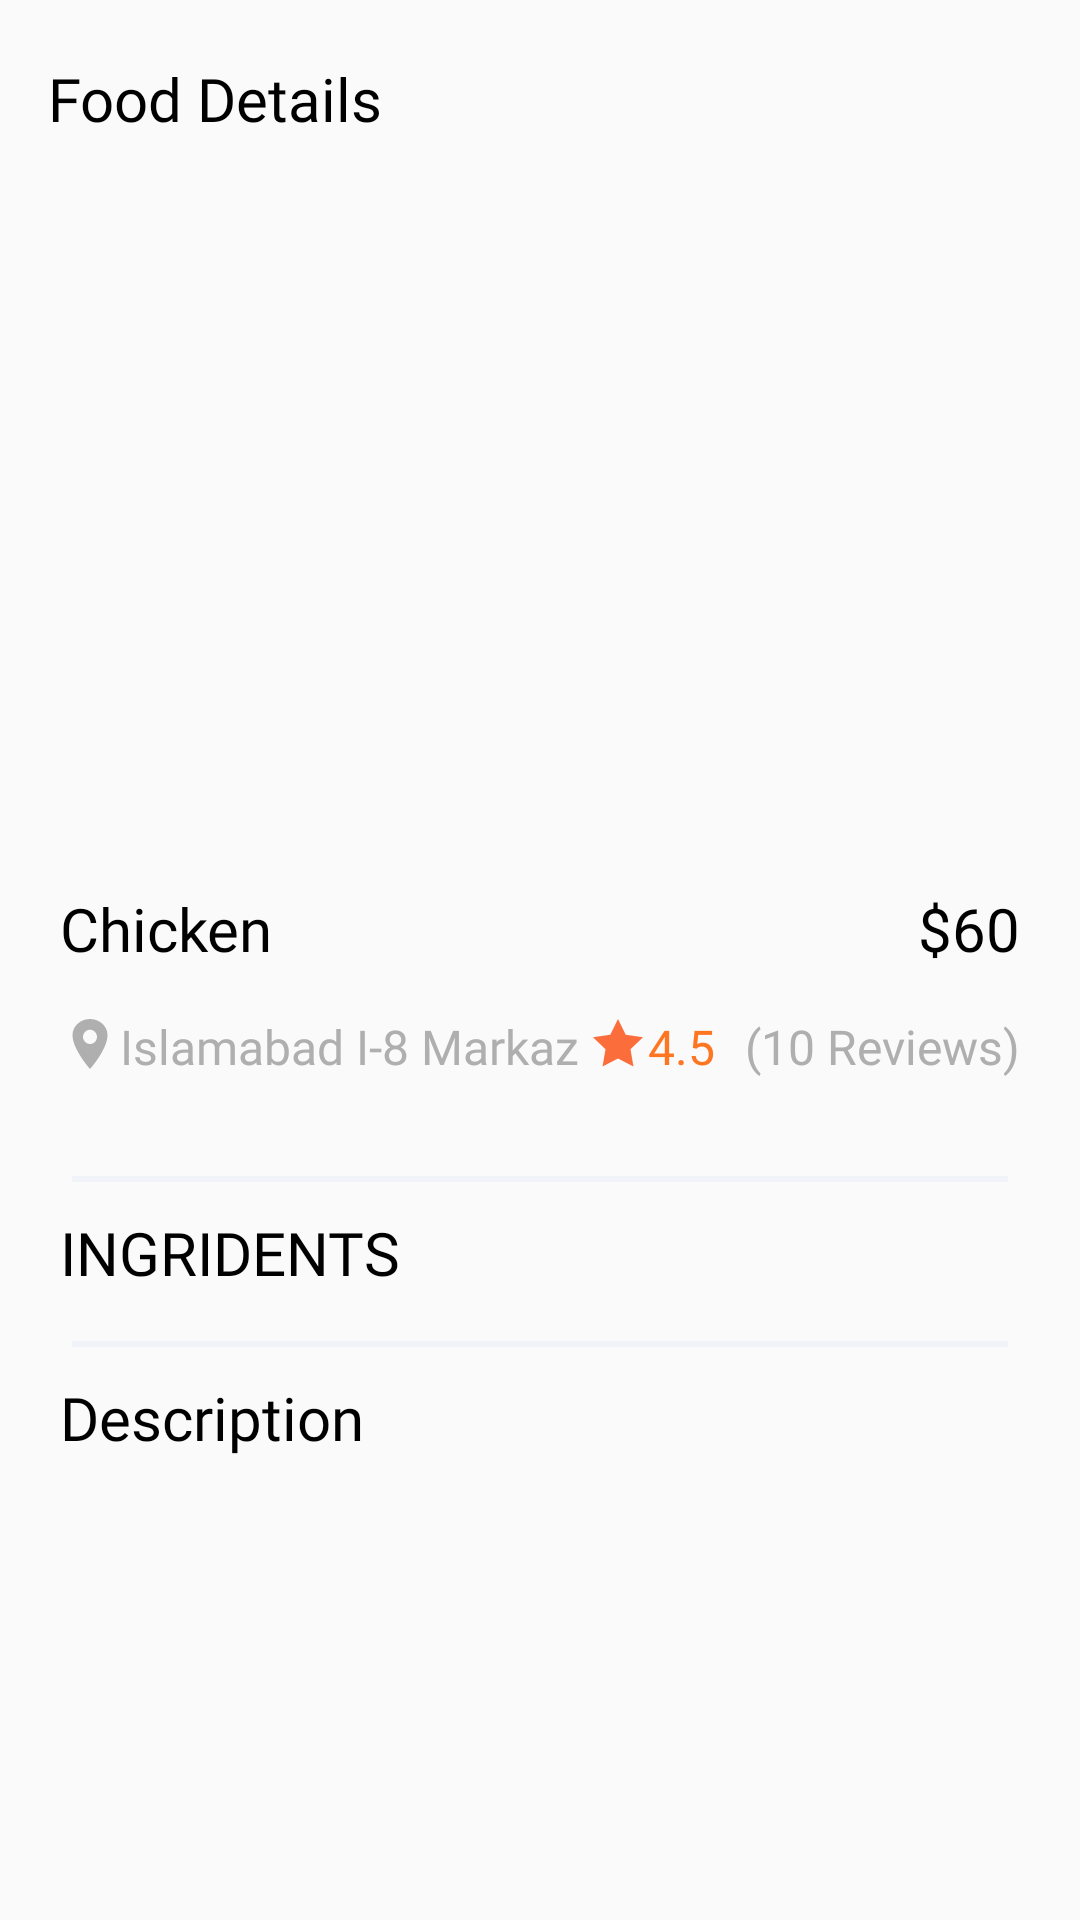

This screen was rendered from an Android layout file. Write that file and the resources it references.
<!-- AndroidManifest.xml: application theme Theme.FoodApp -->
<!-- res/layout/fragment_grid.xml -->
<?xml version="1.0" encoding="utf-8"?>
<androidx.core.widget.NestedScrollView xmlns:android="http://schemas.android.com/apk/res/android"
    xmlns:app="http://schemas.android.com/apk/res-auto"
    xmlns:tools="http://schemas.android.com/tools"
    android:layout_width="match_parent"
    android:layout_height="match_parent"
    android:fillViewport="true"
    tools:context=".screens.home.Grid">

    <FrameLayout
        android:layout_width="match_parent"
        android:layout_height="match_parent">

        <ImageView
            android:id="@+id/bgImage"
            android:layout_width="match_parent"
            android:layout_height="385dp"
            android:alpha="0.25"
            android:scaleType="centerCrop" />

        <androidx.constraintlayout.widget.ConstraintLayout
            android:layout_width="match_parent"
            android:layout_height="match_parent">

            <androidx.appcompat.widget.Toolbar
                android:id="@+id/toolbar"
                android:layout_width="match_parent"
                android:layout_height="wrap_content"
                android:layout_marginTop="5dp"
                app:layout_constraintEnd_toEndOf="parent"
                app:layout_constraintStart_toStartOf="parent"
                app:layout_constraintTop_toTopOf="parent">

                <TextView
                    android:id="@+id/header_title"
                    android:layout_width="wrap_content"
                    android:layout_height="wrap_content"
                    android:fontFamily="@font/sen_regular"
                    android:text="Food Details"
                    android:textColor="@color/black"
                    android:textSize="20dp" />
            </androidx.appcompat.widget.Toolbar>


            <androidx.viewpager2.widget.ViewPager2
                android:id="@+id/viewpager2"
                android:layout_width="match_parent"
                android:layout_height="210dp"
                android:layout_marginTop="10dp"
                android:background="@android:color/transparent"
                app:layout_constraintEnd_toEndOf="parent"
                app:layout_constraintStart_toStartOf="parent"
                app:layout_constraintTop_toBottomOf="@id/toolbar">
            </androidx.viewpager2.widget.ViewPager2>

            <com.google.android.material.tabs.TabLayout
                android:id="@+id/tabLayout"
                android:layout_width="wrap_content"
                android:layout_height="wrap_content"
                app:layout_constraintBottom_toBottomOf="@+id/viewpager2"
                app:layout_constraintEnd_toEndOf="parent"
                app:layout_constraintStart_toStartOf="parent"
                app:tabGravity="center"
                app:tabIndicatorHeight="0dp" />

            <TextView
                android:id="@+id/foodtitle"
                android:layout_width="0dp"
                android:layout_height="wrap_content"
                android:layout_marginStart="20dp"
                android:layout_marginTop="15dp"
                android:layout_marginEnd="20dp"
                android:fontFamily="@font/sen_bold"
                android:text="Chicken"
                android:textColor="@color/black"
                android:textSize="20dp"
                app:layout_constraintEnd_toStartOf="@id/foodprice"
                app:layout_constraintStart_toStartOf="@id/viewpager2"
                app:layout_constraintTop_toBottomOf="@+id/viewpager2" />

            <ImageView
                android:id="@+id/locationtag"
                android:layout_width="20dp"
                android:layout_height="20dp"
                android:layout_marginTop="15dp"
                android:src="@drawable/location"
                app:layout_constraintStart_toStartOf="@id/foodtitle"
                app:layout_constraintTop_toBottomOf="@+id/foodtitle" />


            <TextView
                android:id="@+id/location"
                android:layout_width="0dp"
                android:layout_height="wrap_content"
                android:layout_marginTop="15dp"
                android:fontFamily="@font/sen_regular"
                android:minHeight="50dp"
                android:text="Islamabad I-8 Markaz"
                android:textColor="@color/locationcolor"
                android:textSize="16dp"
                app:layout_constraintEnd_toStartOf="@id/startag"
                app:layout_constraintStart_toEndOf="@id/locationtag"
                app:layout_constraintTop_toBottomOf="@+id/foodtitle" />

            <TextView
                android:id="@+id/foodprice"
                android:layout_width="wrap_content"
                android:layout_height="wrap_content"
                android:layout_marginStart="20dp"
                android:layout_marginTop="15dp"
                android:layout_marginEnd="20dp"
                android:fontFamily="@font/sen_bold"
                android:text="$60"
                android:textColor="@color/black"
                android:textSize="20dp"
                app:layout_constraintEnd_toEndOf="@id/viewpager2"
                app:layout_constraintTop_toBottomOf="@+id/viewpager2" />

            <ImageView
                android:id="@+id/startag"
                android:layout_width="20dp"
                android:layout_height="20dp"
                android:layout_marginStart="40dp"
                android:layout_marginTop="15dp"
                android:layout_marginEnd="4dp"
                android:src="@drawable/star"
                app:layout_constraintEnd_toStartOf="@+id/rating"
                app:layout_constraintTop_toBottomOf="@+id/foodprice" />

            <TextView
                android:id="@+id/rating"
                android:layout_width="wrap_content"
                android:layout_height="wrap_content"
                android:layout_marginTop="15dp"
                android:layout_marginEnd="4dp"
                android:fontFamily="@font/sen_bold"
                android:text="4.5"
                android:textColor="@color/Orange"
                android:textSize="16dp"
                app:layout_constraintStart_toEndOf="@id/startag"
                app:layout_constraintTop_toBottomOf="@+id/foodprice" />

            <TextView
                android:id="@+id/reviews"
                android:layout_width="wrap_content"
                android:layout_height="wrap_content"
                android:layout_marginStart="10dp"
                android:layout_marginTop="15dp"
                android:fontFamily="@font/sen_regular"
                android:text="(10 Reviews)"
                android:textColor="@color/locationcolor"
                android:textSize="16dp"
                app:layout_constraintEnd_toEndOf="@id/foodprice"
                app:layout_constraintStart_toEndOf="@id/rating"
                app:layout_constraintTop_toBottomOf="@+id/foodprice" />

            <View
                android:id="@+id/line"
                android:layout_width="match_parent"
                android:layout_height="2dp"
                android:layout_marginStart="24dp"
                android:layout_marginTop="4dp"
                android:layout_marginEnd="24dp"
                android:background="@color/linecolor"
                app:layout_constraintEnd_toStartOf="parent"
                app:layout_constraintStart_toStartOf="parent"
                app:layout_constraintTop_toBottomOf="@+id/location" />

            <TextView
                android:id="@+id/ingredientText"
                android:layout_width="wrap_content"
                android:layout_height="wrap_content"
                android:layout_marginTop="10dp"
                android:fontFamily="@font/sen_regular"
                android:text="INGRIDENTS"
                android:textColor="@color/black"
                android:textSize="20dp"
                app:layout_constraintStart_toStartOf="@id/foodtitle"
                app:layout_constraintTop_toBottomOf="@id/line"
                app:layout_goneMarginStart="10dp" />

            <androidx.recyclerview.widget.RecyclerView
                android:id="@+id/recyclerView"
                android:layout_width="0dp"
                android:layout_height="wrap_content"
                android:layout_marginTop="8dp"
                app:layoutManager="androidx.recyclerview.widget.GridLayoutManager"
                app:layout_constraintEnd_toEndOf="@id/foodprice"
                app:layout_constraintStart_toStartOf="@id/ingredientText"
                app:layout_constraintTop_toBottomOf="@+id/ingredientText"
                app:spanCount="5"
                tools:itemCount="12"
                tools:listitem="@layout/items_ingredient" />

            <View
                android:id="@+id/line2"
                android:layout_width="match_parent"
                android:layout_height="2dp"
                android:layout_marginStart="24dp"
                android:layout_marginTop="8dp"
                android:layout_marginEnd="24dp"
                android:background="@color/linecolor"
                app:layout_constraintEnd_toStartOf="parent"
                app:layout_constraintStart_toStartOf="parent"
                app:layout_constraintTop_toBottomOf="@+id/recyclerView" />

            <TextView
                android:id="@+id/description"
                android:layout_width="wrap_content"
                android:layout_height="wrap_content"
                android:layout_marginTop="10dp"
                android:fontFamily="@font/sen_regular"
                android:text="Description"
                android:textColor="@color/black"
                android:textSize="20dp"
                app:layout_constraintStart_toStartOf="@id/foodtitle"
                app:layout_constraintTop_toBottomOf="@id/line2"
                app:layout_goneMarginStart="10dp" />

            <TextView
                android:id="@+id/descriptiontext"
                android:layout_width="0dp"
                android:layout_height="wrap_content"
                android:layout_marginTop="10dp"
                android:fontFamily="@font/sen_regular"
                android:textColor="@color/destextcolor"
                android:textSize="16dp"
                app:layout_constraintEnd_toEndOf="@id/foodprice"
                app:layout_constraintStart_toStartOf="@id/foodtitle"
                app:layout_constraintTop_toBottomOf="@id/description" />

        </androidx.constraintlayout.widget.ConstraintLayout>
    </FrameLayout>
</androidx.core.widget.NestedScrollView>
<!-- res/layout/items_ingredient.xml (included above) -->
<?xml version="1.0" encoding="utf-8"?>
<androidx.constraintlayout.widget.ConstraintLayout xmlns:android="http://schemas.android.com/apk/res/android"
    android:layout_width="match_parent"
    android:layout_height="wrap_content"
    xmlns:app="http://schemas.android.com/apk/res-auto"
    android:orientation="vertical"
    >

    <ImageView
        android:id="@+id/imageView"
        android:layout_width="50dp"
        android:layout_height="50dp"
        android:background="@drawable/ingredient_bg"
        android:scaleType="centerInside"
        android:src="@drawable/ic_launcher_foreground"
        app:layout_constraintStart_toStartOf="parent"
        app:layout_constraintTop_toTopOf="parent"/>

    <TextView
        android:id="@+id/title"
        android:layout_width="wrap_content"
        android:layout_height="wrap_content"
        android:text="Ingredient"
        android:fontFamily="@font/sen_regular"
        android:textSize="12dp"
        android:textColor="@color/destextcolor"
        android:layout_marginTop="4dp"
        app:layout_constraintStart_toStartOf="@+id/imageView"
        app:layout_constraintEnd_toEndOf="@id/imageView"
        app:layout_constraintTop_toBottomOf="@+id/imageView"/>
</androidx.constraintlayout.widget.ConstraintLayout>
<!-- resources referenced by this layout -->
<resources>
  <color name="Orange">#FF7622</color>
  <color name="black">#FF000000</color>
  <color name="destextcolor">#747783</color>
  <color name="linecolor">#F0F4F9</color>
  <color name="locationcolor">#AFAFAF</color>
  <!-- drawable ic_launcher_foreground: vector/xml drawable (drawable, 5610 chars, omitted) -->
  <!-- drawable ingredient_bg (drawable) -->
  <?xml version="1.0" encoding="utf-8"?>
  <shape android:shape="oval" xmlns:android="http://schemas.android.com/apk/res/android">
      <size android:height="80dp" android:width="80dp" >
      </size>
      <solid android:color="@color/ingbg"/>
  </shape>
  <!-- drawable location (drawable) -->
  <vector xmlns:android="http://schemas.android.com/apk/res/android"
      android:width="12dp"
      android:height="12dp"
      android:viewportWidth="12"
      android:viewportHeight="12">
    <path
        android:pathData="M6,1C4.068,1 2.5,2.44 2.5,4.214C2.5,7.071 6,11 6,11C6,11 9.5,7.071 9.5,4.214C9.5,2.44 7.932,1 6,1ZM6,6C5.723,6 5.452,5.916 5.222,5.759C4.992,5.602 4.813,5.379 4.707,5.118C4.601,4.857 4.573,4.57 4.627,4.293C4.681,4.016 4.814,3.761 5.01,3.561C5.206,3.361 5.455,3.225 5.727,3.17C5.998,3.115 6.28,3.143 6.536,3.252C6.792,3.36 7.01,3.543 7.164,3.778C7.318,4.013 7.4,4.289 7.4,4.571C7.4,4.95 7.252,5.313 6.99,5.581C6.727,5.849 6.371,6 6,6Z"
        android:fillColor="#AFAFAF"/>
  </vector>
  <!-- drawable star: vector/xml drawable (drawable, 2103 chars, omitted) -->
  <style name="Theme.FoodApp" parent="Base.Theme.FoodApp" />
  <color name="ingbg">#FFEBE4</color>
  <style name="Base.Theme.FoodApp" parent="Theme.Design.Light">
          
          
      </style>
</resources>
